Dataset: floro-dataset (GitHub, ThaRushi0809/floro-dataset). Classes: anthracnose, healthy, soft rot.

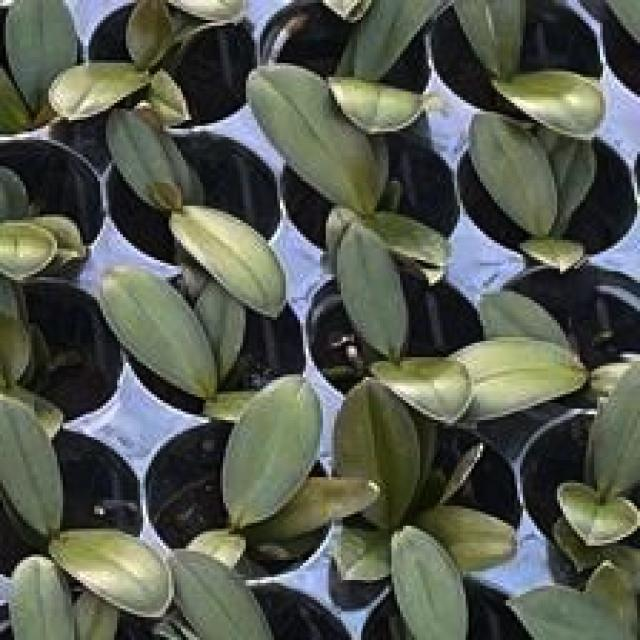
Label: healthy

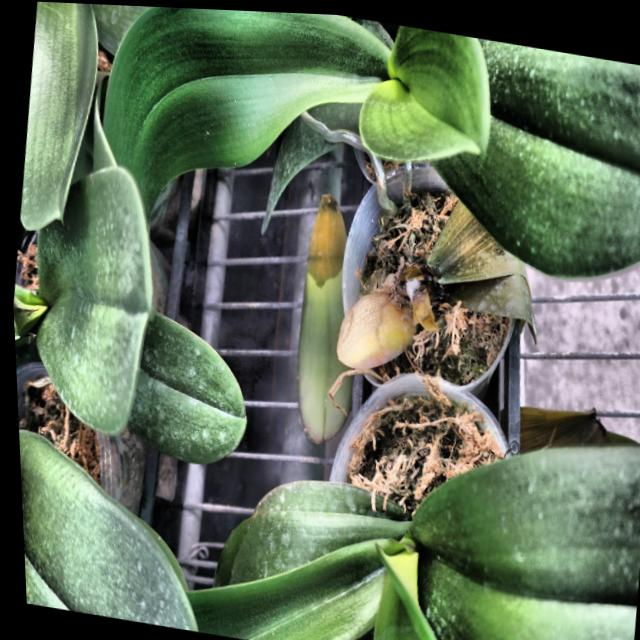
Label: soft rot

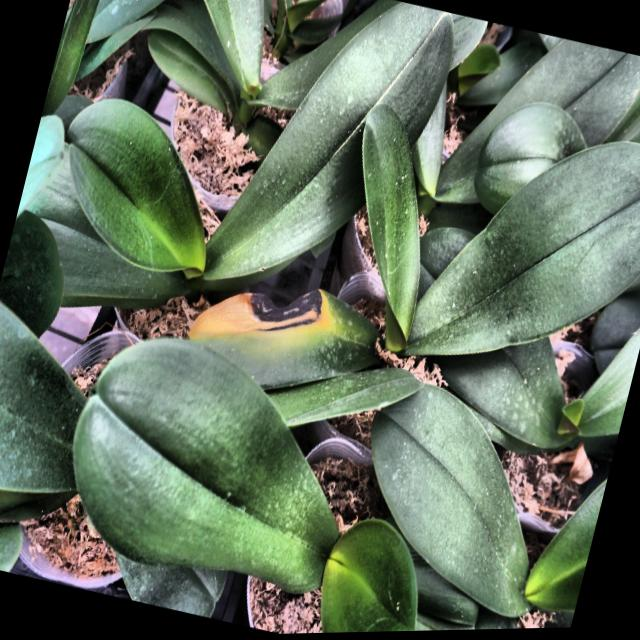
Label: anthracnose

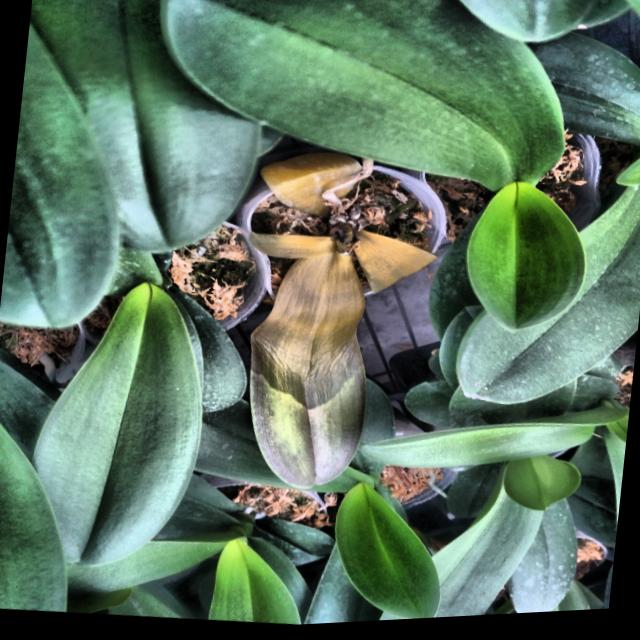
Label: soft rot

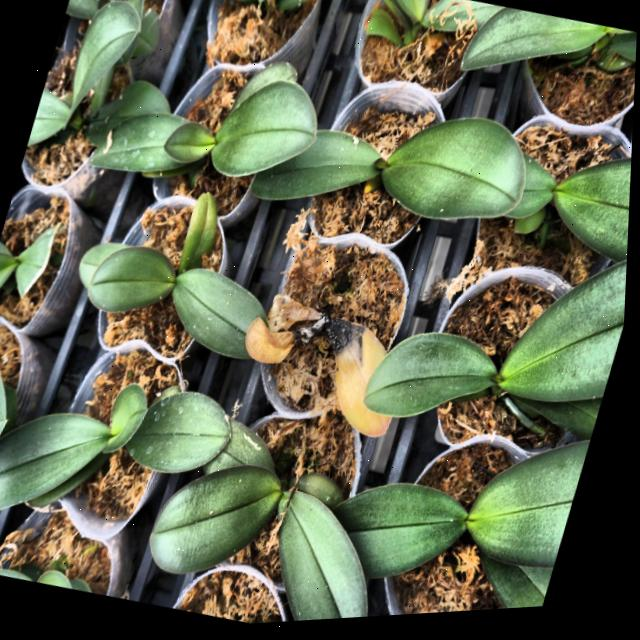
Label: anthracnose

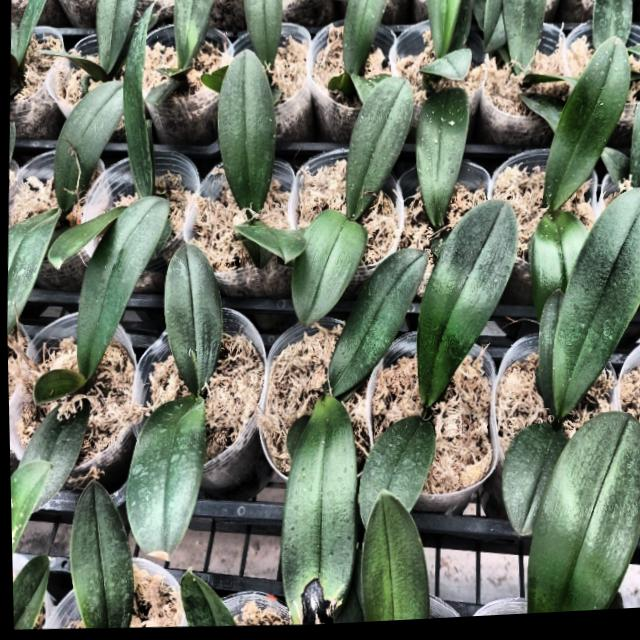
Label: anthracnose
